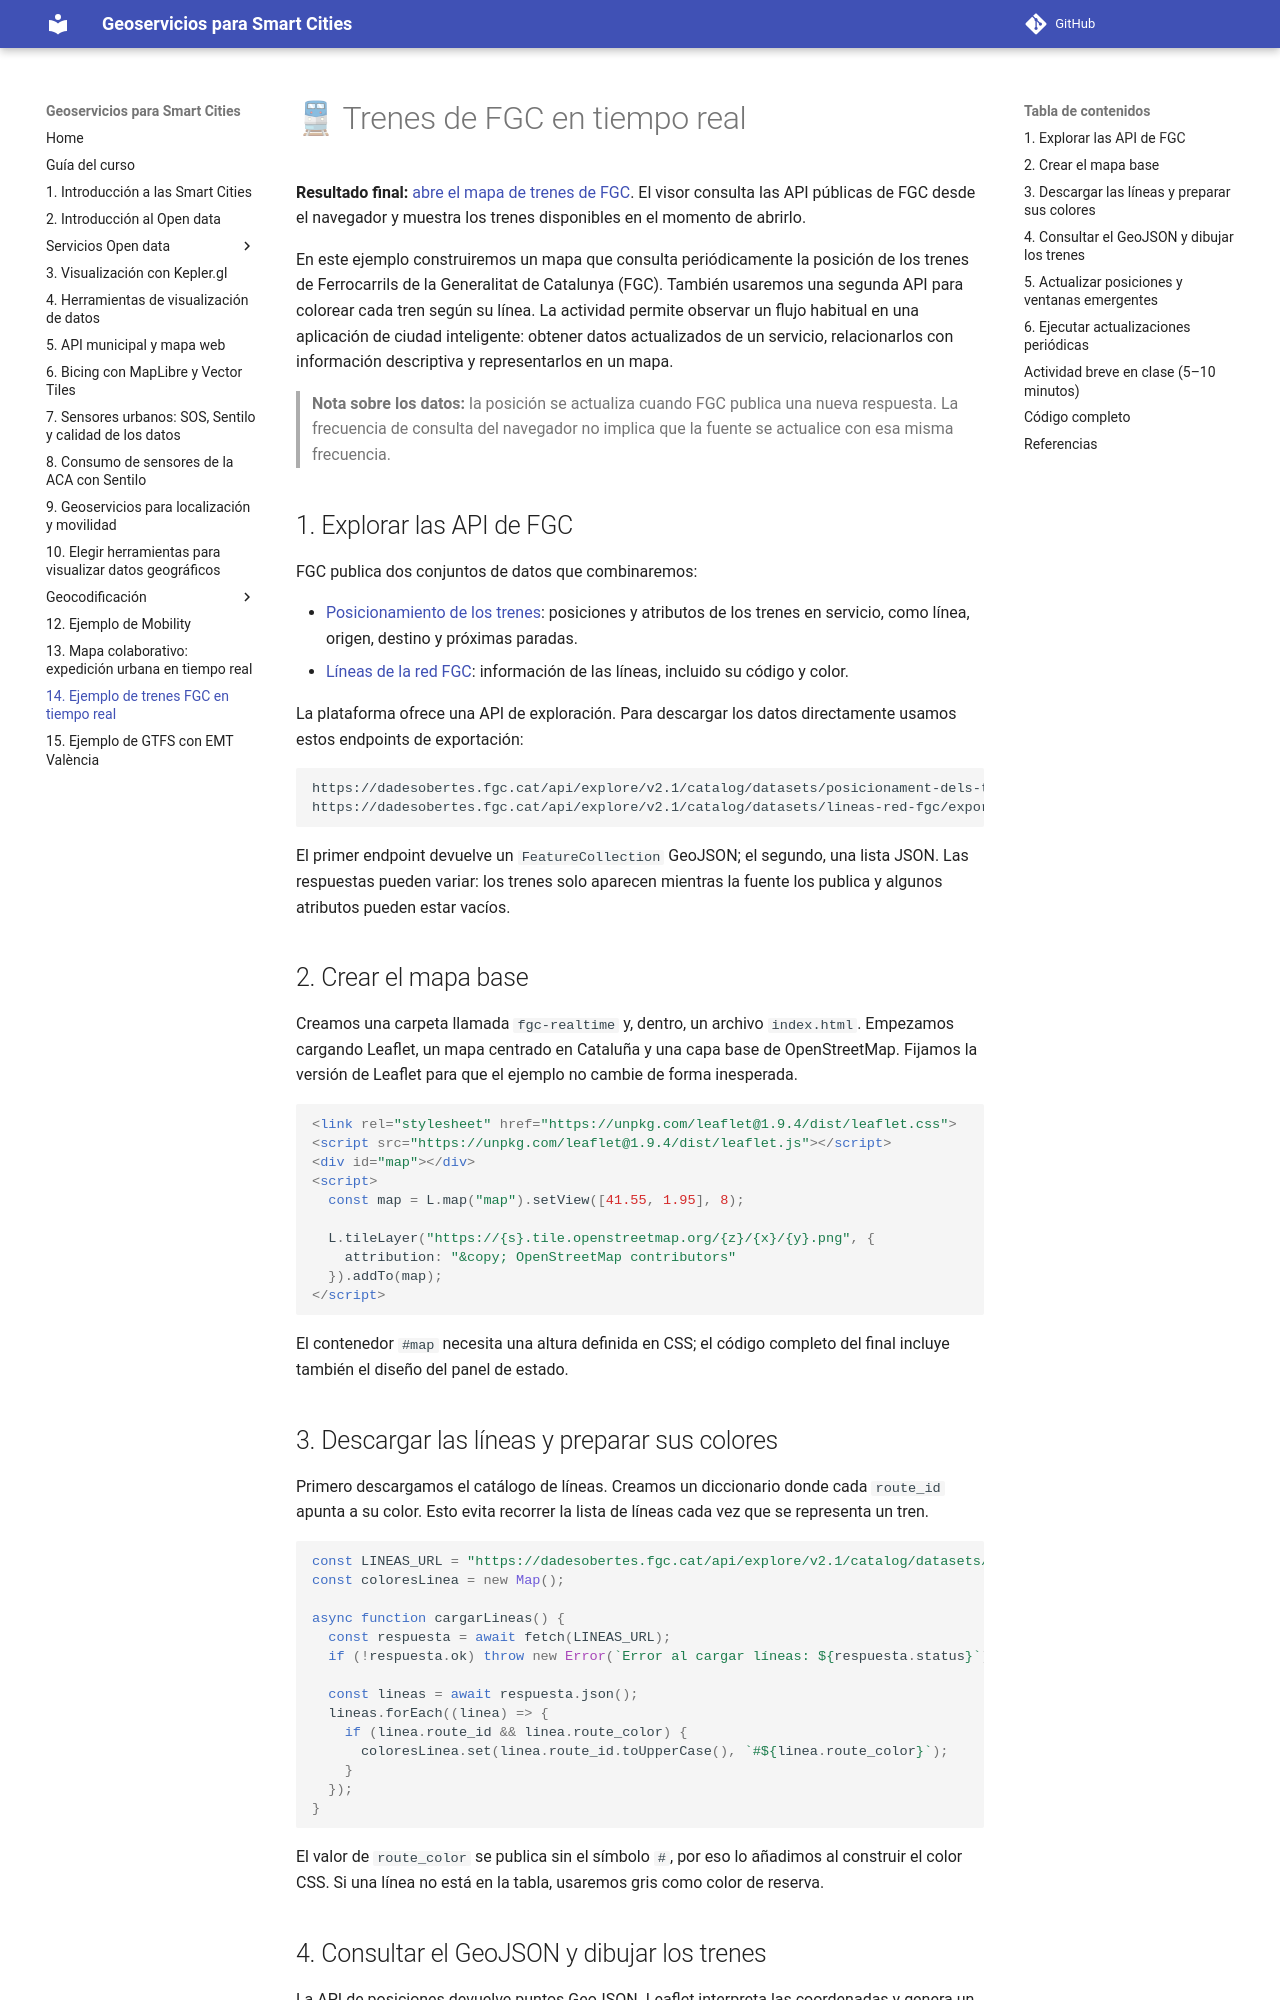

repository: gss-mtig/gss-mtig · page: 19_ejemplo_fgc_realtime/index.html · generator: mkdocs

# 🚆 Trenes de FGC en tiempo real

**Resultado final:** [abre el mapa de trenes de FGC](ejemplos/fgc-trenes-realtime/index.html). El visor consulta las API públicas de FGC desde el navegador y muestra los trenes disponibles en el momento de abrirlo.

En este ejemplo construiremos un mapa que consulta periódicamente la posición de los trenes de Ferrocarrils de la Generalitat de Catalunya (FGC). También usaremos una segunda API para colorear cada tren según su línea. La actividad permite observar un flujo habitual en una aplicación de ciudad inteligente: obtener datos actualizados de un servicio, relacionarlos con información descriptiva y representarlos en un mapa.

> **Nota sobre los datos:** la posición se actualiza cuando FGC publica una nueva respuesta. La frecuencia de consulta del navegador no implica que la fuente se actualice con esa misma frecuencia.

## 1. Explorar las API de FGC

FGC publica dos conjuntos de datos que combinaremos:

- [Posicionamiento de los trenes](https://dadesobertes.fgc.cat/explore/assets/posicionament-dels-trens/?flg=es-es): posiciones y atributos de los trenes en servicio, como línea, origen, destino y próximas paradas.
- [Líneas de la red FGC](https://dadesobertes.fgc.cat/explore/assets/lineas-red-fgc/?flg=es-es): información de las líneas, incluido su código y color.

La plataforma ofrece una API de exploración. Para descargar los datos directamente usamos estos endpoints de exportación:

```text
https://dadesobertes.fgc.cat/api/explore/v2.1/catalog/datasets/posicionament-dels-trens/exports/geojson?lang=es&timezone=Europe%2FMadrid
https://dadesobertes.fgc.cat/api/explore/v2.1/catalog/datasets/lineas-red-fgc/exports/json?lang=es&timezone=Europe%2FMadrid
```

El primer endpoint devuelve un `FeatureCollection` GeoJSON; el segundo, una lista JSON. Las respuestas pueden variar: los trenes solo aparecen mientras la fuente los publica y algunos atributos pueden estar vacíos.

## 2. Crear el mapa base

Creamos una carpeta llamada `fgc-realtime` y, dentro, un archivo `index.html`. Empezamos cargando Leaflet, un mapa centrado en Cataluña y una capa base de OpenStreetMap. Fijamos la versión de Leaflet para que el ejemplo no cambie de forma inesperada.

```html
<link rel="stylesheet" href="https://unpkg.com/leaflet@1.9.4/dist/leaflet.css">
<script src="https://unpkg.com/leaflet@1.9.4/dist/leaflet.js"></script>
<div id="map"></div>
<script>
  const map = L.map("map").setView([41.55, 1.95], 8);

  L.tileLayer("https://{s}.tile.openstreetmap.org/{z}/{x}/{y}.png", {
    attribution: "&copy; OpenStreetMap contributors"
  }).addTo(map);
</script>
```

El contenedor `#map` necesita una altura definida en CSS; el código completo del final incluye también el diseño del panel de estado.

## 3. Descargar las líneas y preparar sus colores

Primero descargamos el catálogo de líneas. Creamos un diccionario donde cada `route_id` apunta a su color. Esto evita recorrer la lista de líneas cada vez que se representa un tren.

```js
const LINEAS_URL = "https://dadesobertes.fgc.cat/api/explore/v2.1/catalog/datasets/lineas-red-fgc/exports/json?lang=es&timezone=Europe%2FMadrid";
const coloresLinea = new Map();

async function cargarLineas() {
  const respuesta = await fetch(LINEAS_URL);
  if (!respuesta.ok) throw new Error(`Error al cargar líneas: ${respuesta.status}`);

  const lineas = await respuesta.json();
  lineas.forEach((linea) => {
    if (linea.route_id && linea.route_color) {
      coloresLinea.set(linea.route_id.toUpperCase(), `#${linea.route_color}`);
    }
  });
}
```

El valor de `route_color` se publica sin el símbolo `#`, por eso lo añadimos al construir el color CSS. Si una línea no está en la tabla, usaremos gris como color de reserva.
